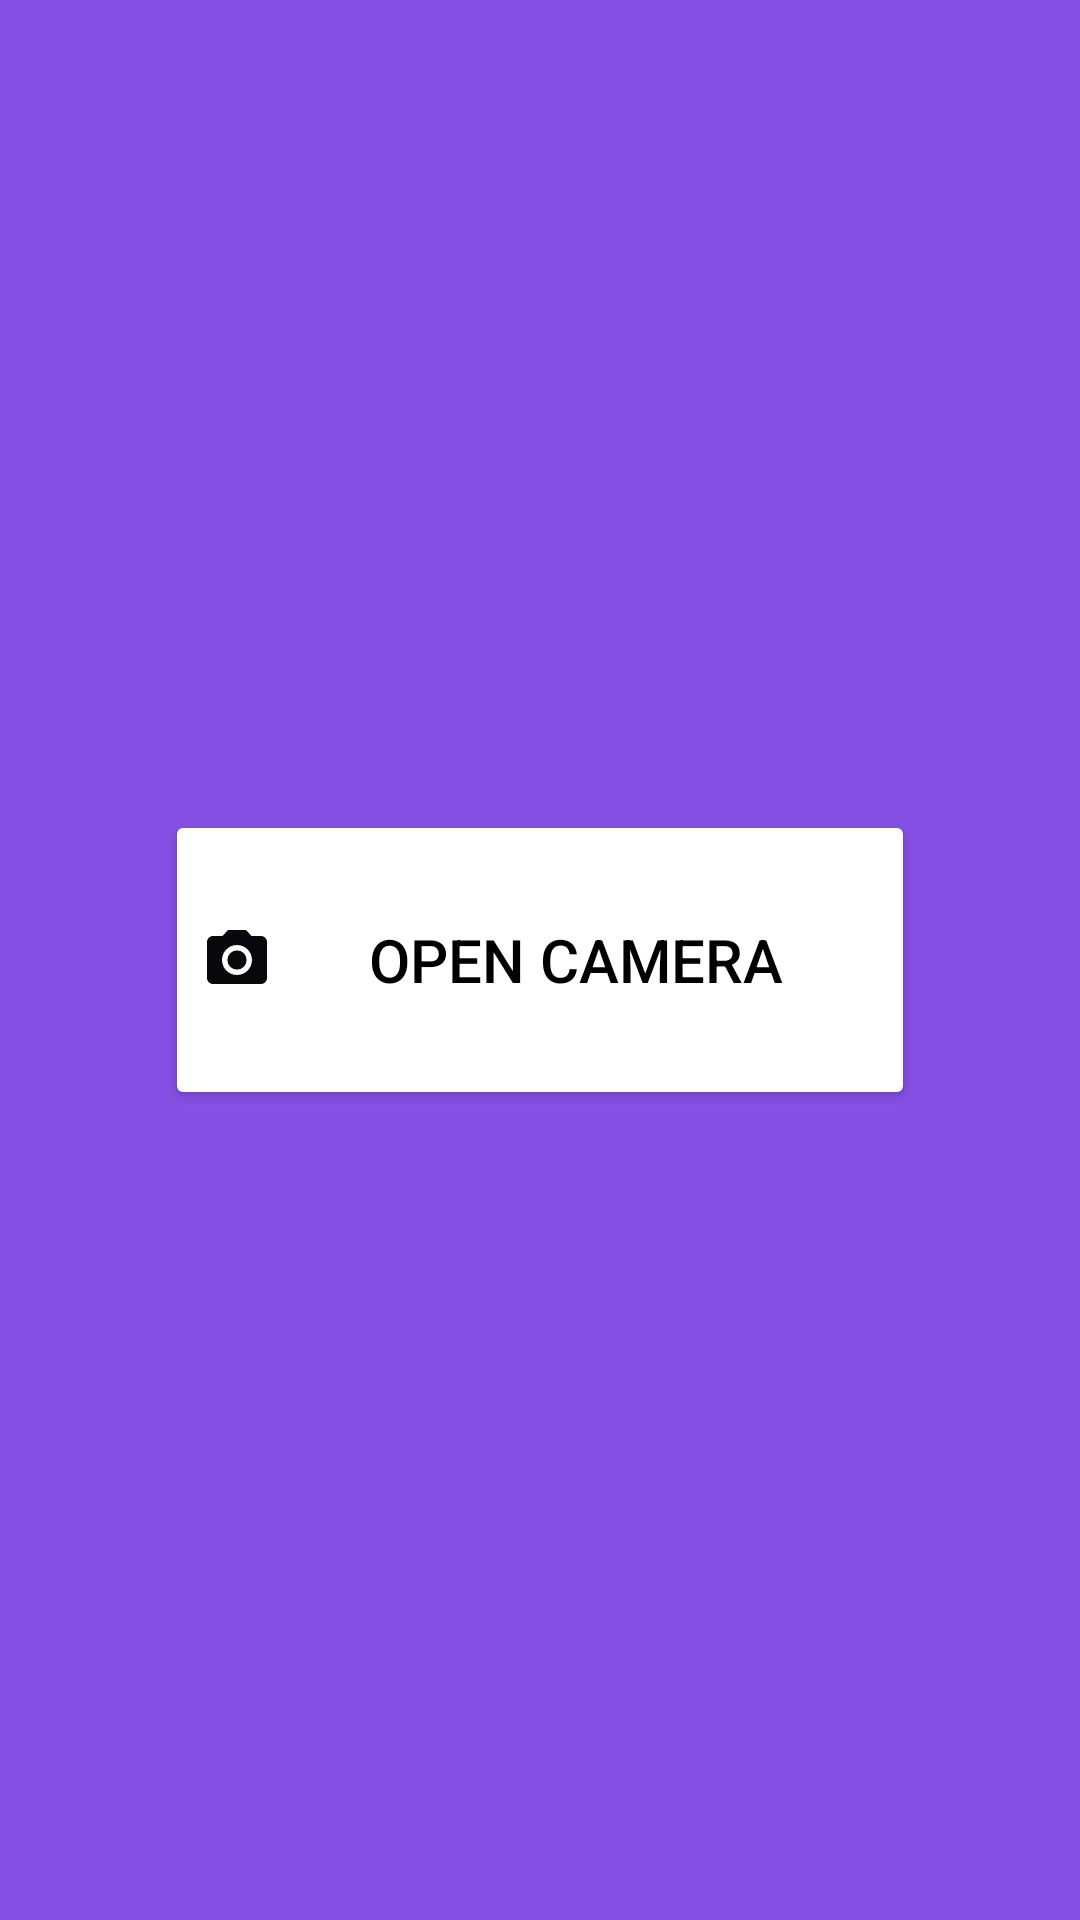

The Android layout XML behind this screen, and the referenced resources:
<!-- AndroidManifest.xml: application theme Theme.Assignment -->
<!-- res/layout/activity_takepicture.xml -->
<?xml version="1.0" encoding="utf-8"?>
<RelativeLayout xmlns:android="http://schemas.android.com/apk/res/android"
    android:layout_width="match_parent"
    android:layout_height="match_parent"
    android:background="#8550E3">

    <Button
        android:id="@+id/capture_button"
        android:layout_width="250dp"
        android:layout_height="100dp"
        android:backgroundTint="@color/white"
        android:layout_centerInParent="true"
        android:text="Open camera"
        android:drawableLeft="@drawable/baseline_photo_camera2_24"
        android:textColor="@color/black"
        android:textSize="20dp"/>

    <ImageView
        android:id="@+id/image_preview"
        android:layout_width="match_parent"
        android:layout_height="match_parent"
        android:scaleType="centerCrop"
        android:visibility="gone" />

</RelativeLayout>
<!-- resources referenced by this layout -->
<resources>
  <!-- drawable baseline_photo_camera2_24 (drawable) -->
  <vector android:height="24dp" android:tint="#07070C"
      android:viewportHeight="24" android:viewportWidth="24"
      android:width="24dp" xmlns:android="http://schemas.android.com/apk/res/android">
      <path android:fillColor="@android:color/white" android:pathData="M12,12m-3.2,0a3.2,3.2 0,1 1,6.4 0a3.2,3.2 0,1 1,-6.4 0"/>
      <path android:fillColor="@android:color/white" android:pathData="M9,2L7.17,4L4,4c-1.1,0 -2,0.9 -2,2v12c0,1.1 0.9,2 2,2h16c1.1,0 2,-0.9 2,-2L22,6c0,-1.1 -0.9,-2 -2,-2h-3.17L15,2L9,2zM12,17c-2.76,0 -5,-2.24 -5,-5s2.24,-5 5,-5 5,2.24 5,5 -2.24,5 -5,5z"/>
  </vector>
  <style name="Theme.Assignment" parent="Theme.MaterialComponents.DayNight.DarkActionBar">
          
          <item name="colorPrimary">#6E22F4</item>
          <item name="colorPrimaryVariant">#8550E3</item>
          <item name="colorOnPrimary">@color/white</item>
          
          <item name="colorSecondary">@color/teal_200</item>
          <item name="colorSecondaryVariant">@color/teal_700</item>
          <item name="colorOnSecondary">@color/black</item>
          
          <item name="android:statusBarColor" tools:targetApi="21">?attr/colorPrimaryVariant</item>
          
      </style>
  <!-- not gathered from this repository: default colours our renderer supplied (Android Studio template values) -->
  <color name="teal_200">#FF03DAC5</color>
  <color name="teal_700">#FF018786</color>
  <color name="black">#FF000000</color>
  <color name="white">#FFFFFFFF</color>
</resources>
